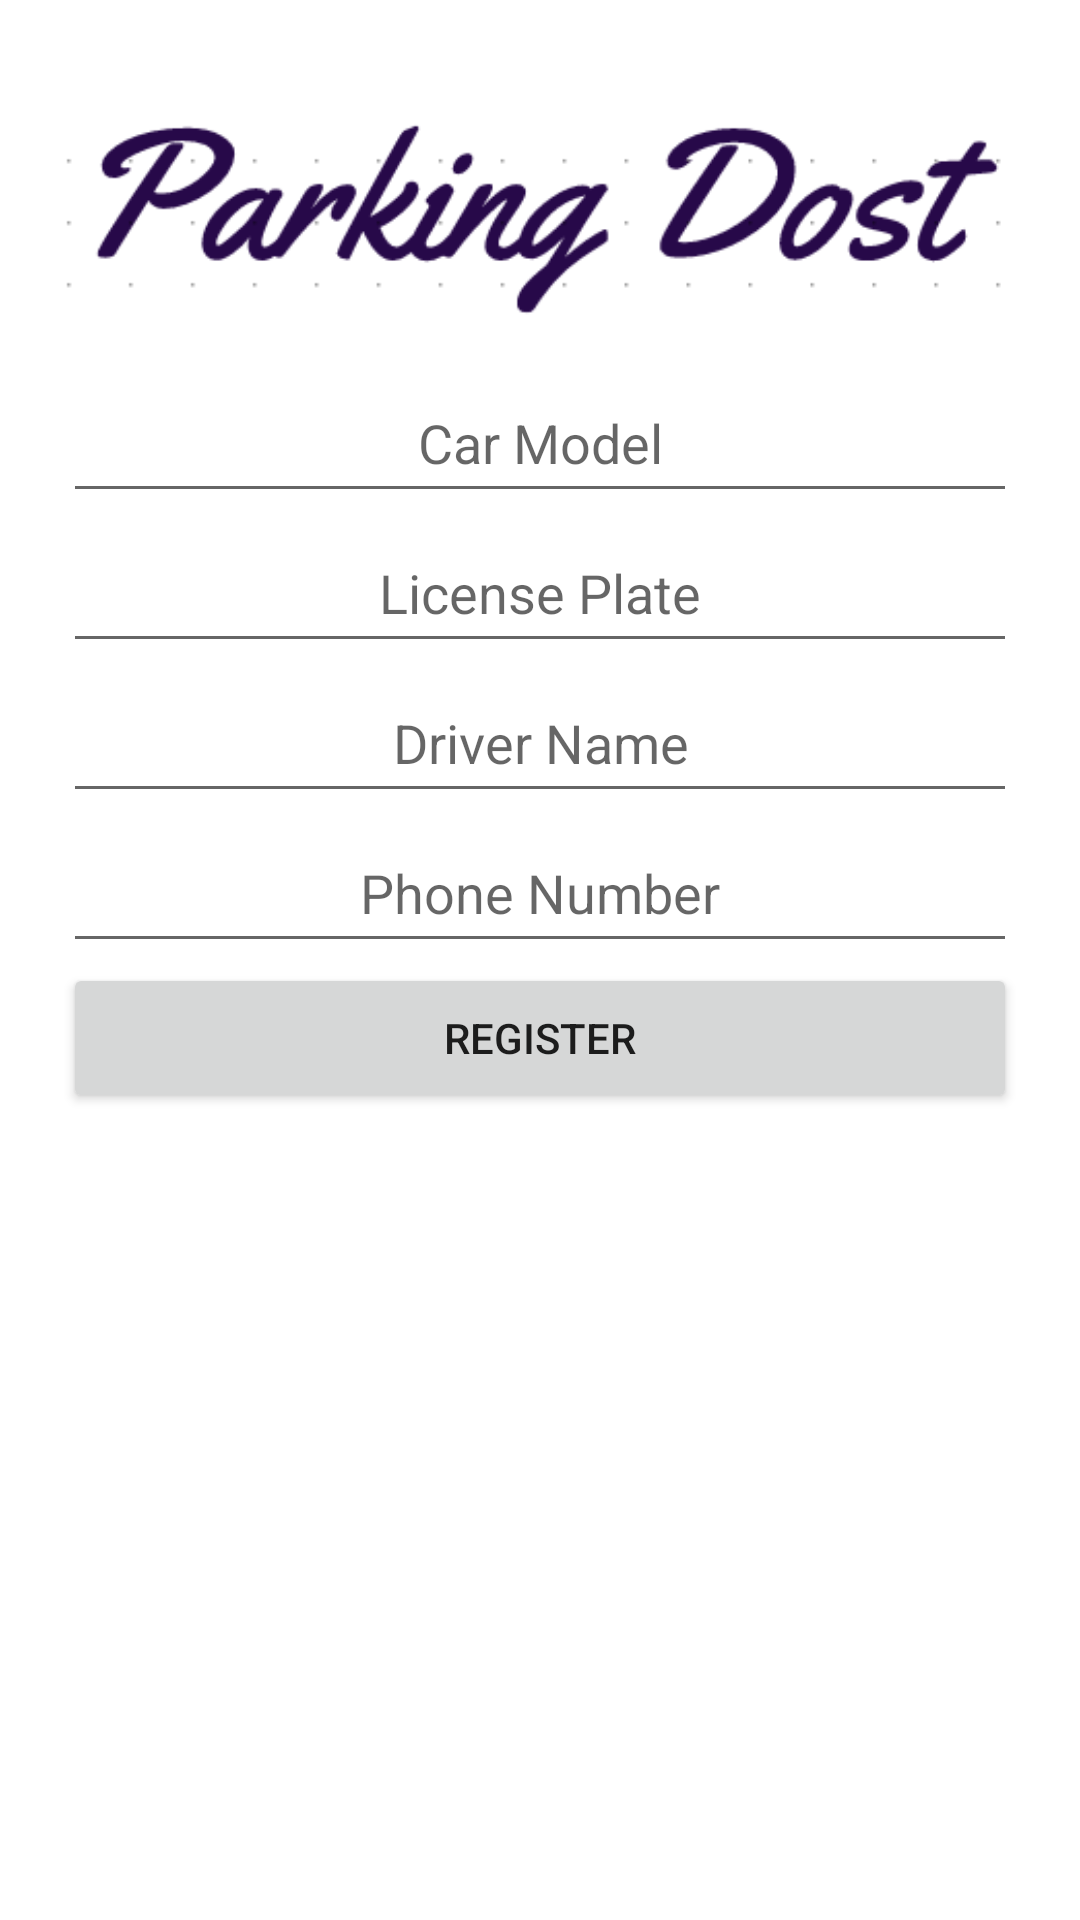

Write the Android layout XML for this screen, with the resource values it uses.
<!-- AndroidManifest.xml: application theme Theme.ParkingDost -->
<!-- res/layout/activity_signup.xml -->
<?xml version="1.0" encoding="utf-8"?>
<LinearLayout xmlns:android="http://schemas.android.com/apk/res/android"
    xmlns:app="http://schemas.android.com/apk/res-auto"
    xmlns:tools="http://schemas.android.com/tools"
    android:layout_width="match_parent"
    android:layout_height="wrap_content"
    android:layout_gravity="center_vertical"
    android:layout_marginLeft="10dp"
    android:layout_marginTop="10dp"
    android:layout_marginRight="10dp"
    android:layout_marginBottom="10dp"
    android:orientation="vertical"
    android:paddingLeft="5dp"
    android:paddingTop="5dp"
    android:paddingEnd="5dp"
    android:paddingRight="5dp"
    android:paddingBottom="5dp"
    tools:context=".signup"
    app:layout_anchorGravity="center_vertical">


    <LinearLayout
        android:layout_width="match_parent"
        android:layout_height="match_parent"
        android:orientation="vertical"
        android:padding="16dp">

        <ImageView
            android:id="@+id/imageView3"
            android:layout_width="match_parent"
            android:layout_height="wrap_content"
            app:srcCompat="@drawable/dffsa" />

        <EditText
            android:id="@+id/et_car_model"
            android:layout_width="match_parent"
            android:layout_height="50dp"
            android:gravity="center"
            android:hint="Car Model" />

        <EditText
            android:id="@+id/et_license_plate"
            android:layout_width="match_parent"
            android:layout_height="50dp"
            android:gravity="center"
            android:hint="License Plate" />

        <EditText
            android:id="@+id/et_driver_name"
            android:layout_width="match_parent"
            android:layout_height="50dp"
            android:gravity="center"
            android:hint="Driver Name" />

        <EditText
            android:id="@+id/et_phone_number"
            android:layout_width="match_parent"
            android:layout_height="50dp"
            android:gravity="center"
            android:hint="Phone Number"
            android:inputType="phone" />

        <Button
            android:id="@+id/btn_register"
            android:layout_width="match_parent"
            android:layout_height="50dp"

            android:gravity="center"
            android:text="Register"
             />

    </LinearLayout>

</LinearLayout>
<!-- resources referenced by this layout -->
<resources>
  <!-- drawable dffsa: png bitmap (drawable, 9591 bytes) -->
  <style name="Theme.ParkingDost" parent="Theme.MaterialComponents.DayNight.DarkActionBar">
          
          <item name="colorPrimary">@color/colorPrimaryDark</item>
          <item name="colorPrimaryVariant">@color/colorPrimary</item>
          <item name="colorOnPrimary">@color/white</item>
          
          <item name="colorSecondary">@color/teal_201</item>
          <item name="colorSecondaryVariant">@color/teal_701</item>
          <item name="colorOnSecondary">@color/black</item>
          
          <item name="android:statusBarColor" tools:targetApi="l">?attr/colorPrimaryVariant</item>
          
      </style>
  <color name="colorPrimaryDark">#095050</color>
  <color name="colorPrimary">#1b6156</color>
  <color name="white">#FFFFFF</color>
  <color name="teal_201">#FF03DA</color>
  <color name="teal_701">#FF0187</color>
  <color name="black">#000001</color>
</resources>
